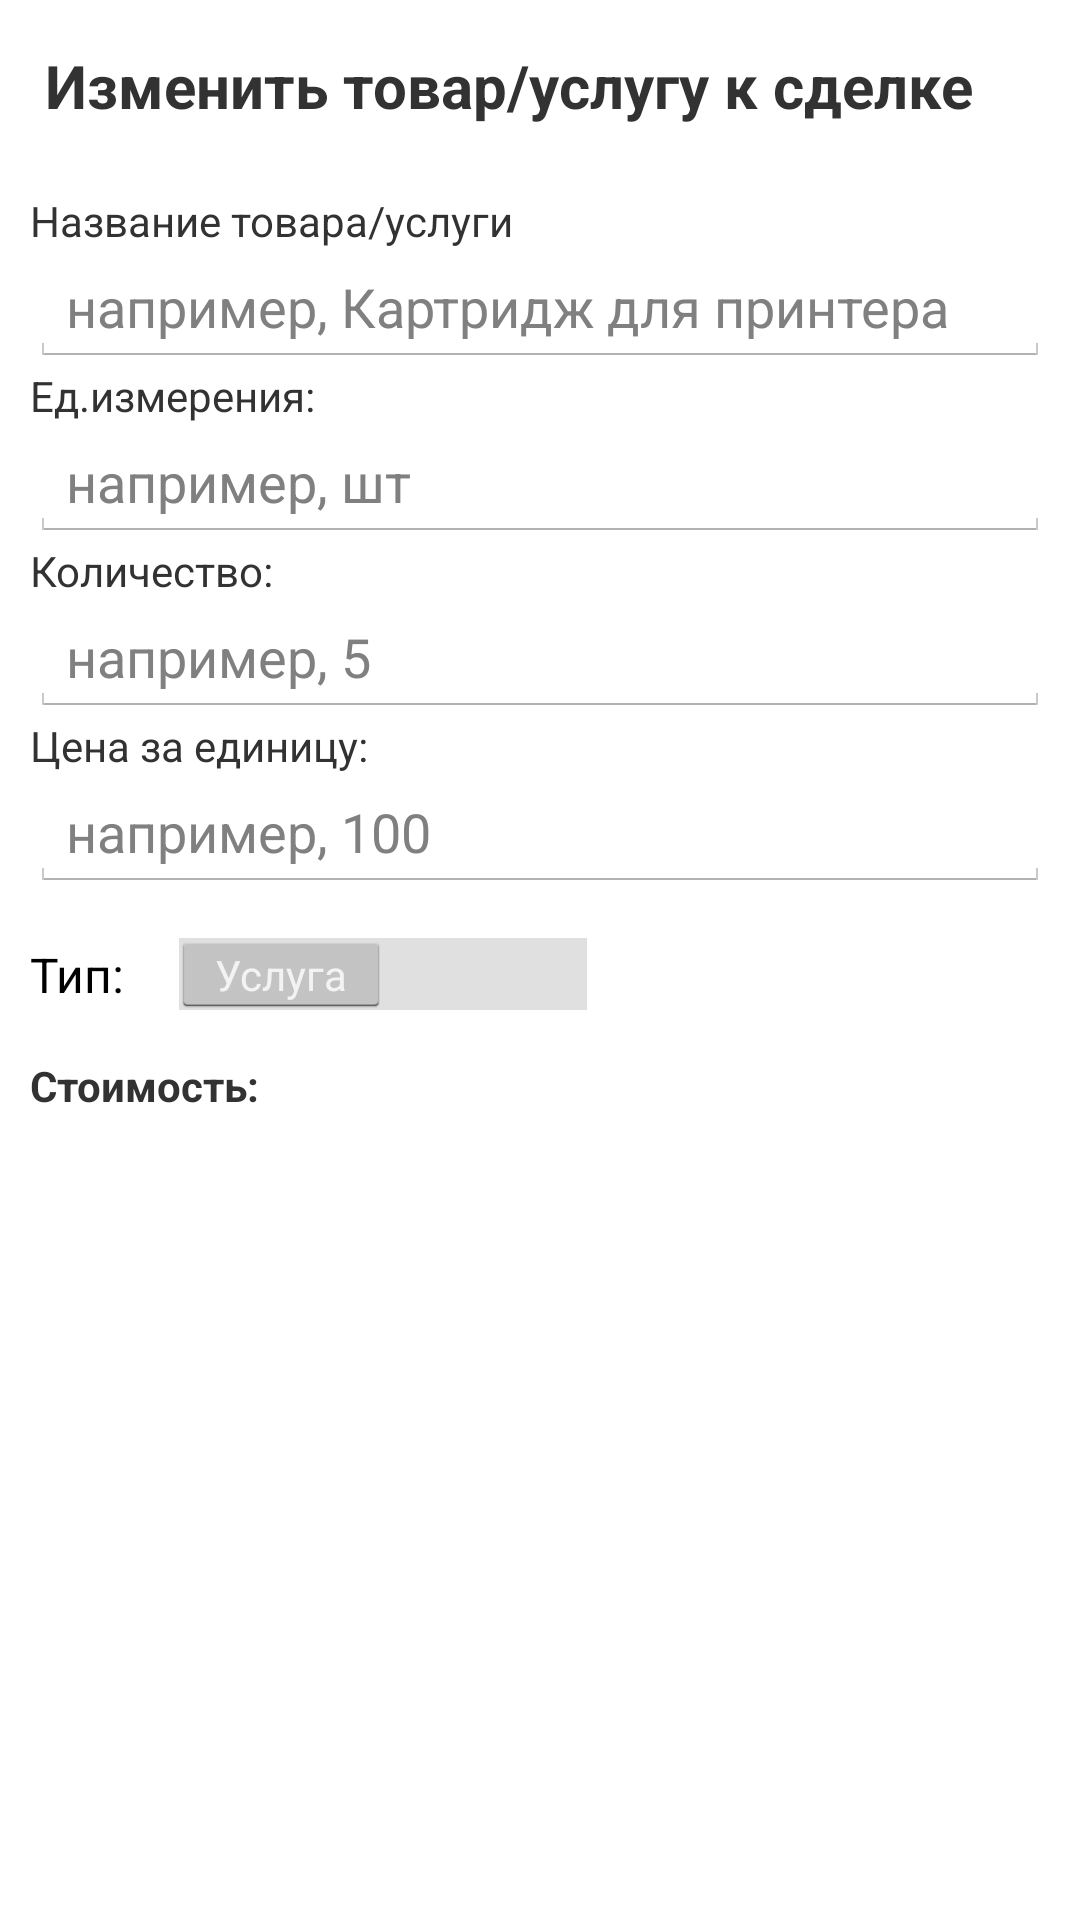

Android layout source for this screen:
<!-- AndroidManifest.xml: application theme AppTheme -->
<!-- res/layout/alertdialog_edit_tovarusluga.xml -->
<?xml version="1.0" encoding="utf-8"?>
<ScrollView
    xmlns:android="http://schemas.android.com/apk/res/android"
    xmlns:tools="http://schemas.android.com/tools"
    android:id="@+id/dialog_addtovarusluga"
    android:layout_width="match_parent"
    android:layout_height="match_parent"
    tools:context=".fragment_edit_sdelka"
    >
    
 <LinearLayout 
    android:layout_width="match_parent"
    android:layout_height="match_parent"
    android:padding="10dp"
    android:orientation="vertical"
    >
    
        
    <TextView
        android:layout_width="match_parent"
        android:layout_height="wrap_content"
        android:text="Изменить товар/услугу к сделке" 
        android:textSize="20dp"
        android:textStyle="bold" 
        android:padding="5dp"
        />
        
     <Button
        style="@style/ButtonPAGERed"
        android:id="@+id/dialog_del_btn_go"
        android:text="Подтвердить удаление"
        android:visibility="gone"
        android:layout_marginTop="17dp"
        /> 

     <TextView
        android:layout_width="wrap_content"
        android:layout_height="wrap_content"
        android:layout_marginTop="17dp"
        android:text="Название товара/услуги" 
        />
                

    <EditText
        android:id="@+id/dialog_addtovarusluga_name"
        android:layout_width="match_parent"
        android:layout_height="wrap_content"
        android:hint='например, Картридж для принтера'
        android:inputType="textMultiLine"
        />

    <TextView
        android:layout_width="match_parent"
        android:layout_height="wrap_content"
        android:text="Ед.измерения:" />

    <EditText
        android:id="@+id/dialog_addtovarusluga_edizm"
        android:layout_width="match_parent"
        android:layout_height="wrap_content"
        android:hint='например, шт'
        />
        
    <TextView
        android:layout_width="match_parent"
        android:layout_height="wrap_content"
        android:text="Количество:" />

    <EditText
        android:id="@+id/dialog_addtovarusluga_kolvo"
        android:layout_width="match_parent"
        android:layout_height="wrap_content"
        android:hint='например, 5'
        android:inputType="numberDecimal"
        />
        
    <TextView
        android:layout_width="match_parent"
        android:layout_height="wrap_content"
        android:text="Цена за единицу:" />

    <EditText
        android:id="@+id/dialog_addtovarusluga_cenaed"
        android:layout_width="match_parent"
        android:layout_height="wrap_content"
        android:hint='например, 100'
        android:inputType="numberDecimal"
        />
        
     <Switch
        android:id="@+id/tovarusluga_switch"
        android:layout_width="wrap_content"
        android:layout_height="35dp"
        android:layout_marginTop="10dp"
        android:text="Тип:"
        android:textOff="Услуга"
        android:textOn="Товар" />
        
        
       <TextView
        android:layout_marginTop="10dp"
        android:id="@+id/dialog_addtovarusluga_stoimost"
        android:layout_width="match_parent"
        android:layout_height="wrap_content"
        android:textStyle="bold"
        android:text="Стоимость:" /> 
        
        
        <LinearLayout
        android:layout_width="match_parent"
        android:layout_height="wrap_content"
        android:layout_marginTop="17dp"
        android:orientation="horizontal"
        > 
       
       <Button
        style="@style/ButtonPAGE"
        android:id="@+id/dialog_neutral_btn"
        android:text="Рассчитать стоимость"
        /> 
        
    <Button
        style="@style/ButtonPAGE"
        android:id="@+id/dialog_positive_btn"
        android:layout_marginLeft="17dp"
        android:text="Сохранить"
        />
        
       <Button
        android:id="@+id/dialog_del_btn"
        style="@style/ButtonPAGE"
        android:layout_marginLeft="17dp"
        android:text=" Удалить"
        /> 
        
    <Button
        android:id="@+id/dialog_negative_btn"
        style="@style/ButtonPAGE"
        android:layout_marginLeft="17dp"
        android:text=" Отмена"
        />
        
    
        
</LinearLayout>

</LinearLayout>
</ScrollView>
<!-- resources referenced by this layout -->
<resources>
  <style name="ButtonPAGE">
          <item name="android:layout_width">wrap_content</item>
          <item name="android:layout_height">35dp</item>
          <item name="android:background">@drawable/pagebutton</item>
          <item name="android:textSize">14dp</item>
          <item name="android:textColor">#ffffff</item>
          <item name="android:gravity">center_vertical</item>
          <item name="android:padding">5dp</item>
      </style>
  <style name="ButtonPAGERed">
          <item name="android:layout_width">wrap_content</item>
          <item name="android:layout_height">35dp</item>
          <item name="android:background">@drawable/pagebuttonred</item>
          <item name="android:textSize">14dp</item>
          <item name="android:textColor">#ffffff</item>
          <item name="android:gravity">center_vertical</item>
          <item name="android:padding">5dp</item>
      </style>
  <style name="AppTheme" parent="@android:style/Theme.Holo.Light.NoActionBar">
           
      </style>
</resources>
